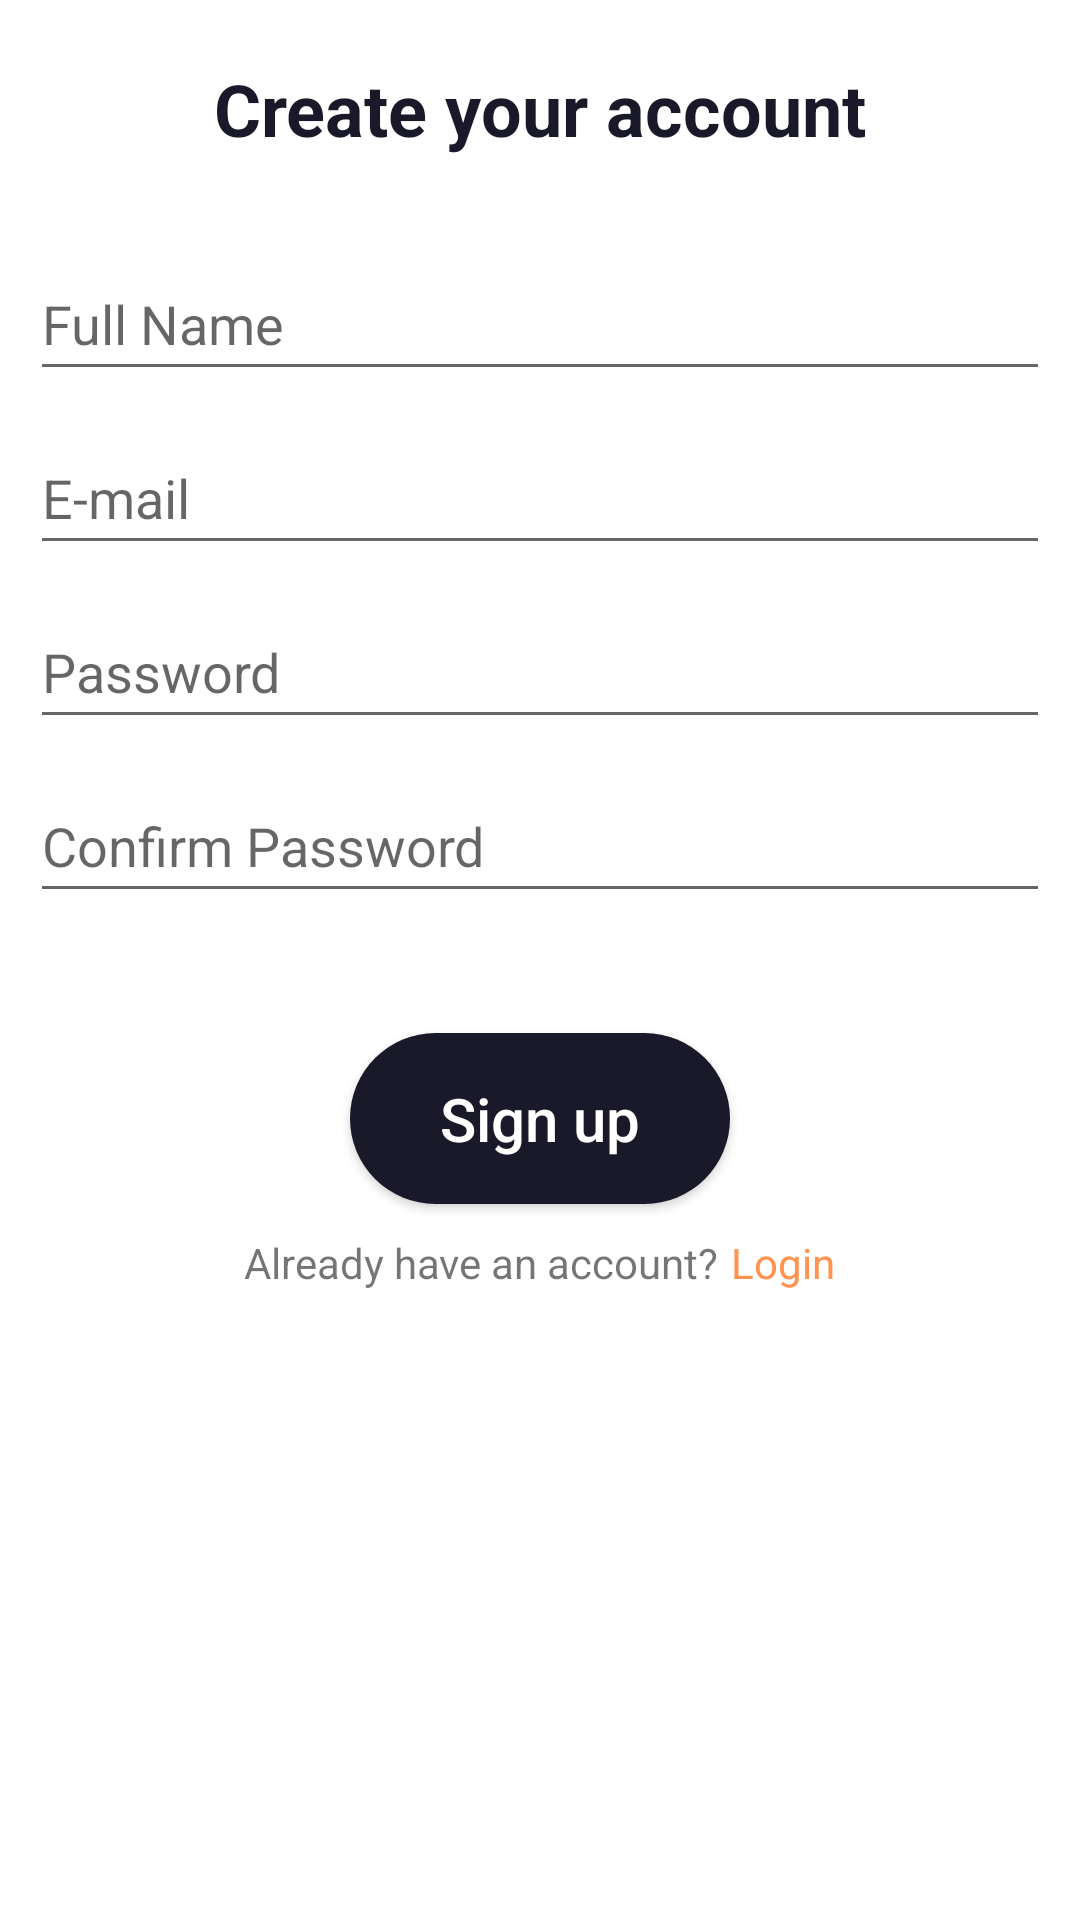

Produce the Android XML layout that renders to this screen, including the resource entries it uses.
<!-- AndroidManifest.xml: application theme Theme.Wagba -->
<!-- res/layout/sign_up_sheet.xml -->
<?xml version="1.0" encoding="utf-8"?>

<ScrollView
    xmlns:android="http://schemas.android.com/apk/res/android"
    xmlns:app="http://schemas.android.com/apk/res-auto"
    xmlns:tools="http://schemas.android.com/tools"
    android:id="@+id/bottomSheetLayout"
    android:orientation="vertical"
    android:layout_width="match_parent"
    android:layout_height="match_parent"
    android:padding="10dp"
    android:background="@drawable/bottom_sheet_design">

    <LinearLayout
        android:layout_width="match_parent"
        android:layout_height="wrap_content"
        android:orientation="vertical" >
        <TextView
            android:layout_width="wrap_content"
            android:layout_height="wrap_content"
            android:layout_gravity="center"
            android:text="@string/create_your_account"
            android:textColor="@color/dark_blue"
            android:textSize="24sp"
            android:textStyle="bold"
            android:layout_marginTop="10dp"/>

        <EditText
            android:id="@+id/signUpNameText"
            android:layout_width="match_parent"
            android:layout_height="wrap_content"
            android:layout_gravity="center"
            android:layout_marginTop="30dp"
            android:autofillHints="name"
            android:hint="@string/full_name"
            android:inputType="textPersonName"
            android:digits="abcdefghijklmnopqrstuvwxyzABCDEFGHIJKLMNOPQRSTUVWXYZ"             android:minHeight="48dp" />

        <EditText
            android:id="@+id/signUpEmailText"
            android:layout_width="match_parent"
            android:layout_height="wrap_content"
            android:layout_gravity="center"
            android:layout_marginTop="10dp"
            android:autofillHints="emailAddress"
            android:hint="@string/email_hint"
            android:inputType="textWebEmailAddress"
            android:minHeight="48dp" />

        <EditText
            android:id="@+id/signUpPasswordText"
            android:layout_width="match_parent"
            android:layout_height="wrap_content"
            android:layout_gravity="center"
            android:layout_marginTop="10dp"
            android:autofillHints="password"
            android:hint="@string/password_hint"
            android:inputType="textPassword"
            android:minHeight="48dp" />


        <EditText
            android:id="@+id/signUpConfirmPasswordText"
            android:layout_width="match_parent"
            android:layout_height="wrap_content"
            android:layout_gravity="center"
            android:layout_marginTop="10dp"
            android:autofillHints="password"
            android:hint="@string/confirm_password_hint"
            android:inputType="textPassword"
            android:minHeight="48dp"
            tools:ignore="TextContrastCheck" />

        <Button
            android:id="@+id/signUpButton"
            android:layout_width="wrap_content"
            android:layout_height="wrap_content"
            android:layout_gravity="center"
            android:layout_marginTop="40dp"
            android:background="@drawable/sign_in_button_background"
            android:paddingHorizontal="30dp"
            android:paddingVertical="15dp"
            android:text="@string/sign_up"
            android:textAllCaps="false"
            android:textColor="@color/white"
            android:textSize="20sp"
            app:backgroundTint="@color/dark_blue"
            app:cornerRadius="50dp" />

        <LinearLayout
            android:layout_width="wrap_content"
            android:layout_height="wrap_content"
            android:layout_marginTop="10dp"
            android:orientation="horizontal"
            android:layout_gravity="center">

            <TextView
                android:id="@+id/alreadyHaveAccountTxt"
                android:layout_width="wrap_content"
                android:layout_height="wrap_content"
                android:text="@string/exist_account_prompt"
                android:textAlignment="center"
                android:textSize="14sp" />

            <TextView
                android:id="@+id/signInSheetButton"
                android:layout_width="wrap_content"
                android:layout_height="wrap_content"
                android:layout_marginStart="4dp"
                android:text="@string/login"
                android:textColor="@color/orange"
                android:textSize="14sp"
                tools:ignore="TextContrastCheck" />
        </LinearLayout>
    </LinearLayout>

</ScrollView>
<!-- resources referenced by this layout -->
<resources>
  <color name="dark_blue">#FF191929</color>
  <color name="orange">#FFFF934F</color>&gt;
  <color name="white">#FFFFFFFF</color>
  <!-- drawable bottom_sheet_design (drawable) -->
  <?xml version="1.0" encoding="utf-8"?>
  
  <shape xmlns:android="http://schemas.android.com/apk/res/android">
      <solid
       android:color="@color/white" />
      <corners
          android:topLeftRadius="20dp"
          android:topRightRadius="20dp"/>
  
  </shape>
  <!-- drawable sign_in_button_background (drawable) -->
  <?xml version="1.0" encoding="utf-8"?>
  
  <shape xmlns:android="http://schemas.android.com/apk/res/android">
  <solid android:color="@color/dark_blue"/>
      <corners android:radius="50dp"/>
      <padding android:right="30dp" android:bottom="15dp"
          android:left="30dp" android:top="15dp" />
  </shape>
  <string name="confirm_password_hint">Confirm Password</string>
  <string name="create_your_account">Create your account</string>
  <string name="email_hint">E-mail</string>
  <string name="exist_account_prompt">Already have an account?</string>
  <string name="full_name">Full Name</string>
  <string name="login">Login</string>
  <string name="password_hint">Password</string>
  <string name="sign_up">Sign up</string>
  <style name="Theme.Wagba" parent="Theme.MaterialComponents.Light.DarkActionBar">
          
          <item name="colorPrimary">@color/dark_blue</item>
          <item name="colorPrimaryVariant">@color/orange</item>
          <item name="colorOnPrimary">@color/white</item>
          
          <item name="colorSecondary">@color/teal_200</item>
          <item name="colorSecondaryVariant">@color/teal_700</item>
          <item name="colorOnSecondary">@color/black</item>
          
          <item name="android:statusBarColor" tools:targetApi="l">?attr/colorPrimaryVariant</item>
          
      </style>
  <color name="teal_200">#FF03DAC5</color>
  <color name="teal_700">#FF018786</color>
  <color name="black">#FF000000</color>
</resources>
